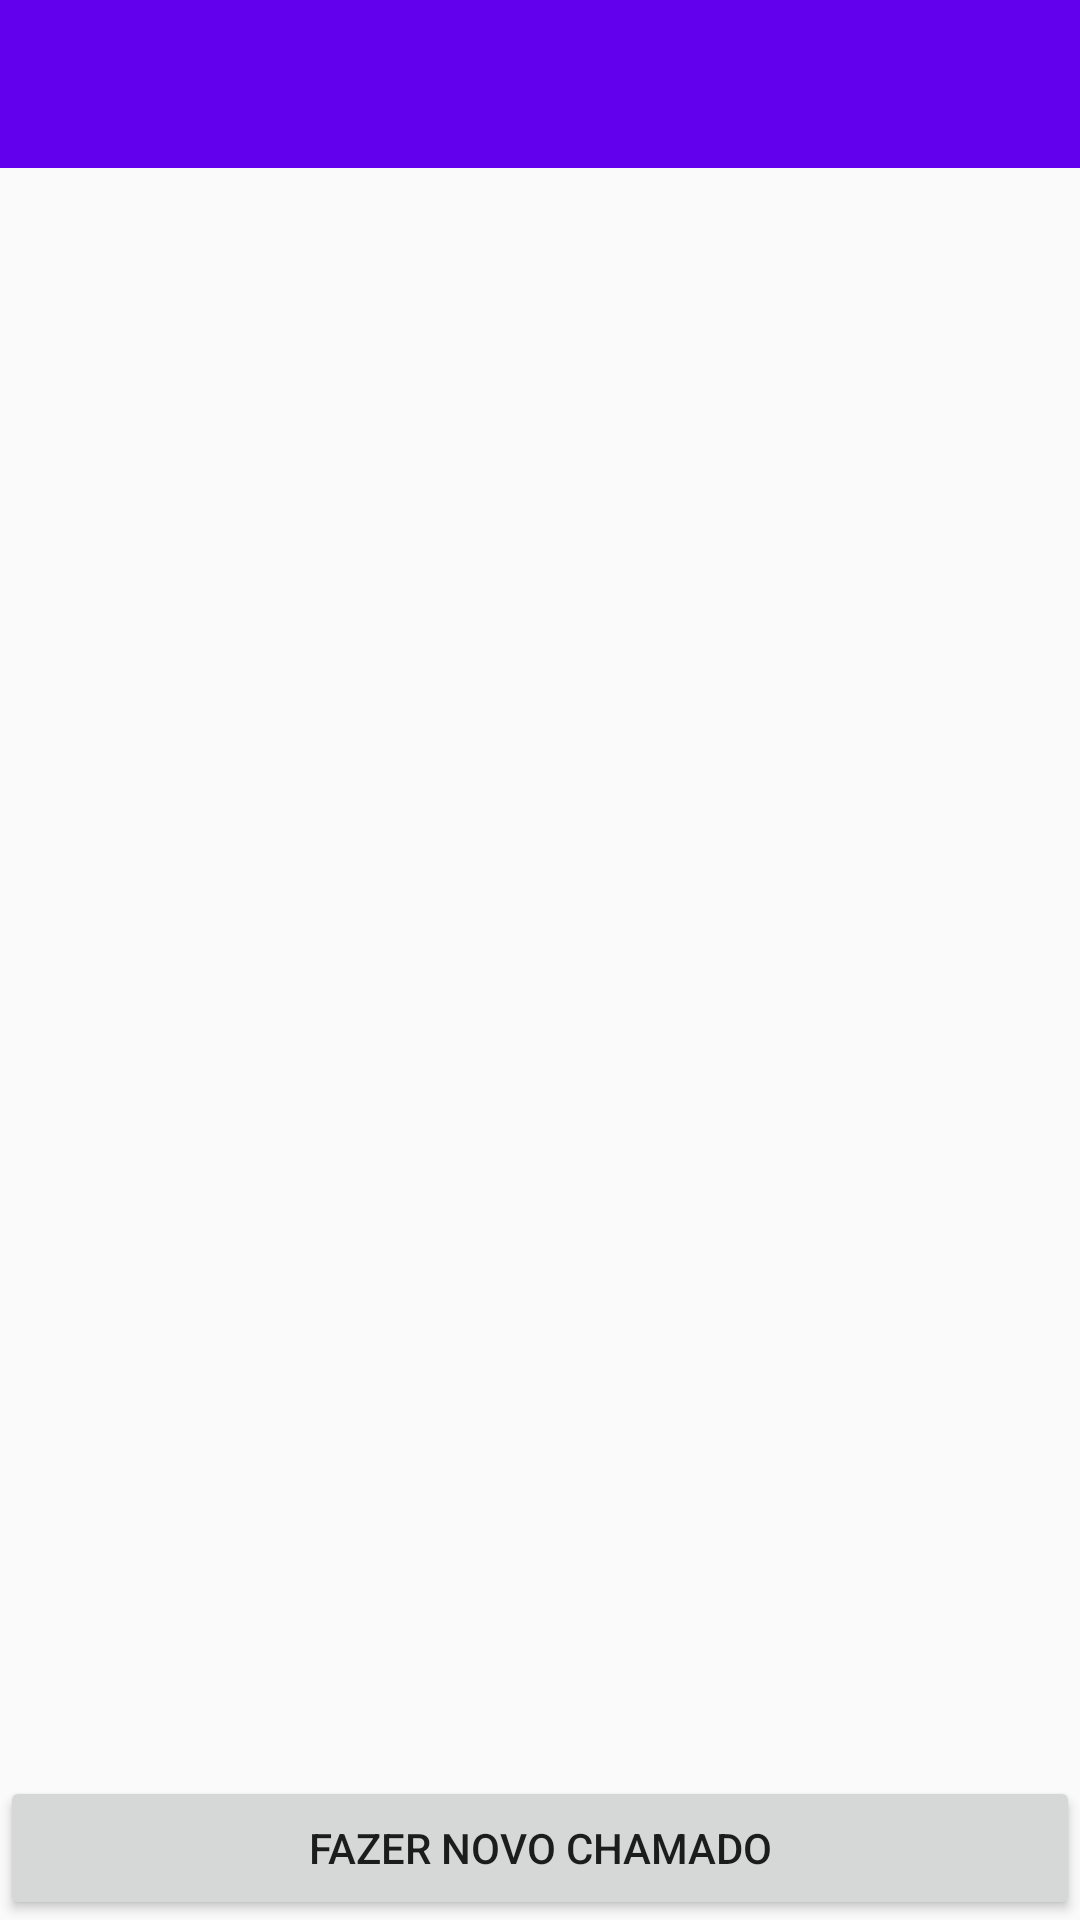

Produce the Android XML layout that renders to this screen, including the resource entries it uses.
<!-- AndroidManifest.xml: application theme AppTheme -->
<!-- res/layout/activity_chat_list.xml -->
<?xml version="1.0" encoding="utf-8"?>
<LinearLayout xmlns:android="http://schemas.android.com/apk/res/android"
    xmlns:tools="http://schemas.android.com/tools"
    android:id="@+id/activity_chat_list"
    android:layout_width="match_parent"
    android:layout_height="match_parent"
    android:orientation="vertical">
    
    
    
    
    

    <include
        layout="@layout/toolbar"
        android:layout_width="match_parent"
        android:layout_height="wrap_content" />

    <android.support.v7.widget.RecyclerView
        android:id="@+id/list_chats"
        android:layout_width="match_parent"
        android:layout_height="0dp"
        android:layout_weight="1"/>

    <Button
        android:id="@+id/button_create_chat"
        android:layout_width="match_parent"
        android:layout_height="wrap_content"
        android:layout_gravity="center_horizontal"
        android:onClick="onClickCreateChat"
        android:text="Fazer novo chamado"/>

</LinearLayout>
<!-- res/layout/toolbar.xml (included above) -->
<?xml version="1.0" encoding="utf-8"?>
<android.support.v7.widget.Toolbar xmlns:android="http://schemas.android.com/apk/res/android"
    xmlns:app="http://schemas.android.com/apk/res-auto"
    android:id="@+id/toolbar"
    android:layout_width="match_parent"
    android:layout_height="wrap_content"
    android:background="?attr/colorPrimary"
    android:theme="@style/ToolBarStyle"
    app:popupTheme="@style/ThemeOverlay.AppCompat.Light">
</android.support.v7.widget.Toolbar>
<!-- resources referenced by this layout -->
<resources>
  <style name="ToolBarStyle" parent="AppTheme">
          <item name="android:textColorPrimary">@android:color/white</item>
          <item name="android:textColorSecondary">@android:color/white</item>
          <item name="actionMenuTextColor">@android:color/white</item>
          
      </style>
  <style name="AppTheme" parent="Theme.AppCompat.Light.NoActionBar">
          
          <item name="colorPrimary">@color/colorPrimary</item>
          <item name="colorPrimaryDark">@color/colorPrimaryDark</item>
          <item name="colorAccent">@color/colorAccent</item>
      </style>
  <!-- not gathered from this repository: default colours our renderer supplied (Android Studio template values) -->
  <color name="colorPrimary">#FF6200EE</color>
  <color name="colorPrimaryDark">#FF3700B3</color>
  <color name="colorAccent">#FF03DAC5</color>
</resources>
